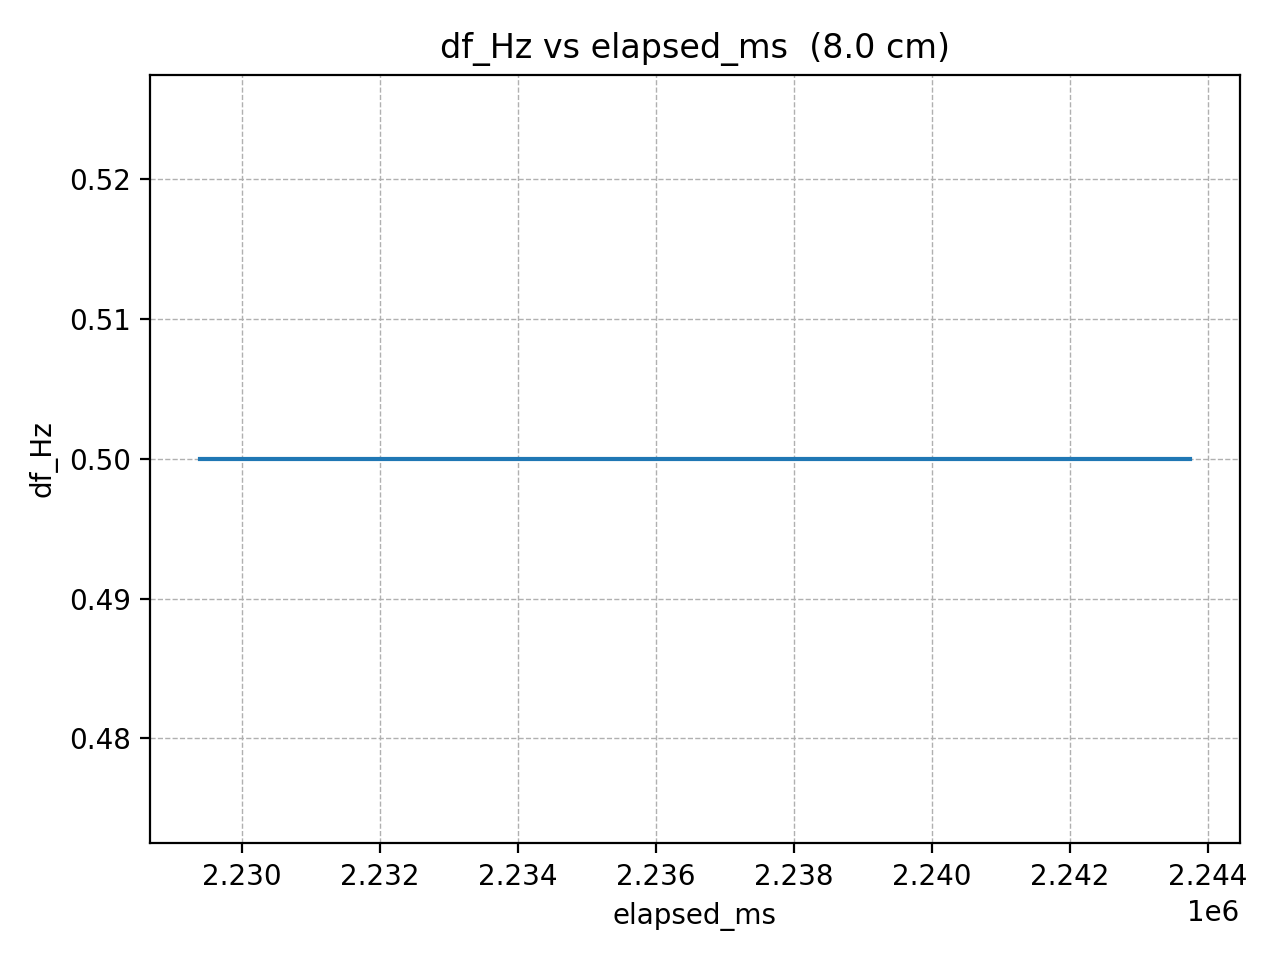

Source data for this figure (header and first rows):
elapsed_ms, df_Hz
2229386, 0.5
2231437, 0.5
2233488, 0.5
2235539, 0.5
2237590, 0.5
2239641, 0.5
2241692, 0.5
2243743, 0.5
